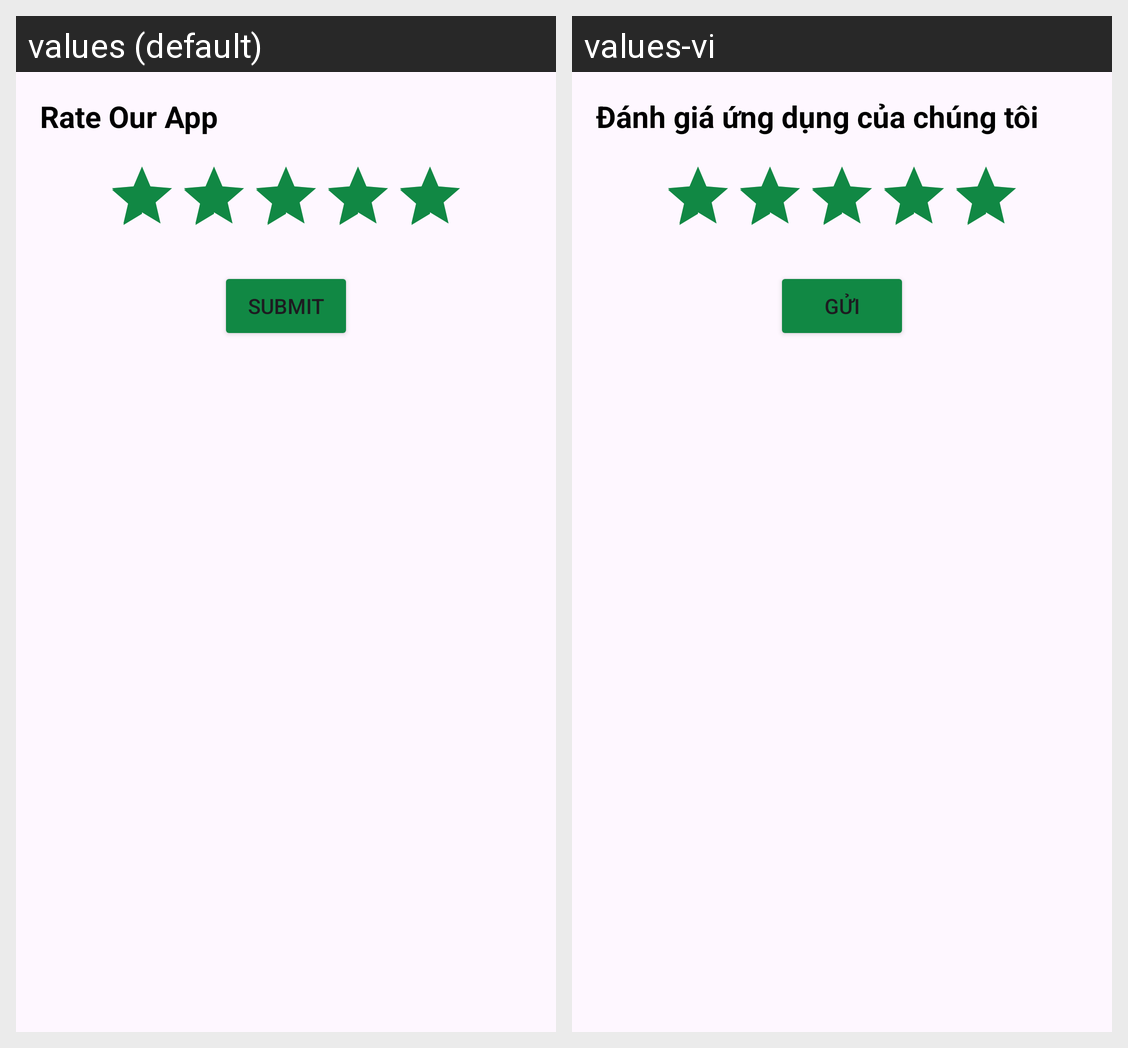

The Android screen above is rendered under two locales of the same app. Produce the string resources it draws, with the default and per-locale values.
Android screen res/layout/dialog_rating_app.xml rendered under 2 locales, left to right: values (default), values-vi. Device: Nexus 5 (rendered at 1080×1920; each locale shown at half size, 540×960, under a caption strip naming it); theme Theme.Authentication_UIUX.
Strings drawn on this screen, with the default value and each locale's value (text and hints the layout hard-codes, and strings that could not be matched under every locale, appear in the picture but are not listed):

Rate_Our_App
  values: Rate Our App
  values-vi: Đánh giá ứng dụng của chúng tôi

Submit
  values: Submit
  values-vi: Gửi
